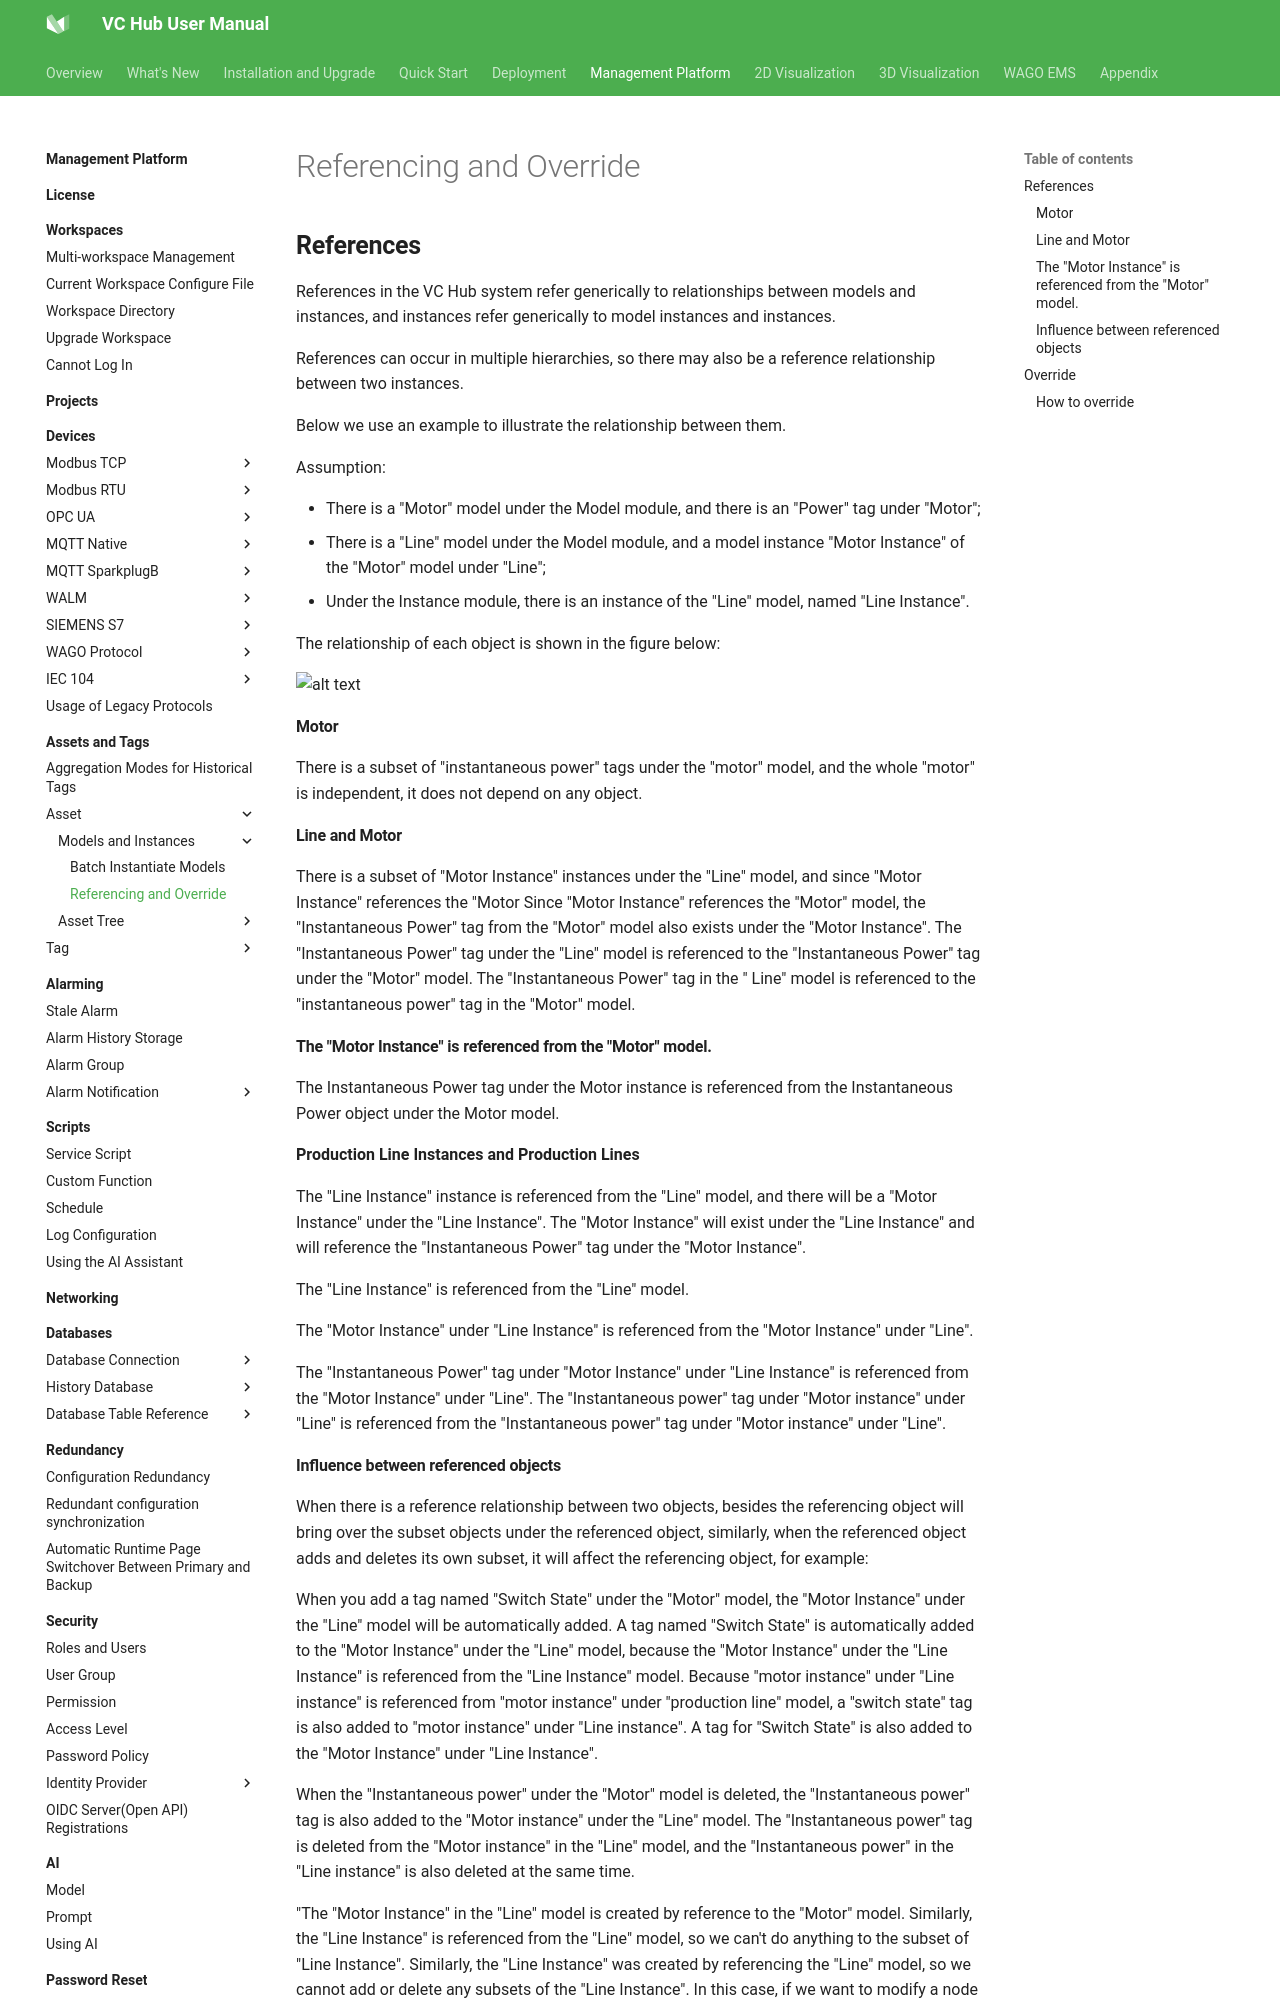

repository: mm-zzg/vchub-en-v52 · page: management-platform/assets-and-tags/asset/model-and-instance/referencing-and-override/index.html · generator: mkdocs

# Referencing and Override

## **References**

References in the VC Hub system refer generically to relationships between models and instances, and instances refer generically to model instances and instances.

References can occur in multiple hierarchies, so there may also be a reference relationship between two instances.

Below we use an example to illustrate the relationship between them.

Assumption:

- There is a "Motor" model under the Model module, and there is an "Power" tag under "Motor";
- There is a "Line" model under the Model module, and a model instance "Motor Instance" of the "Motor" model under "Line";
- Under the Instance module, there is an instance of the "Line" model, named "Line Instance".

The relationship of each object is shown in the figure below:

![alt text](29.png)


#### **Motor**

There is a subset of "instantaneous power" tags under the "motor" model, and the whole "motor" is independent, it does not depend on any object.

#### **Line and Motor**

There is a subset of "Motor Instance" instances under the "Line" model, and since "Motor Instance" references the "Motor Since "Motor Instance" references the "Motor" model, the "Instantaneous Power" tag from the "Motor" model also exists under the "Motor Instance". The "Instantaneous Power" tag under the "Line" model is referenced to the "Instantaneous Power" tag under the "Motor" model. The "Instantaneous Power" tag in the " Line" model is referenced to the "instantaneous power" tag in the "Motor" model.

#### **The "Motor Instance" is referenced from the "Motor" model.**

The Instantaneous Power tag under the Motor instance is referenced from the Instantaneous Power object under the Motor model.

**Production Line Instances and Production Lines**

The "Line Instance" instance is referenced from the "Line" model, and there will be a "Motor Instance" under the "Line Instance". The "Motor Instance" will exist under the "Line Instance" and will reference the "Instantaneous Power" tag under the "Motor Instance".

The "Line Instance" is referenced from the "Line" model.

The "Motor Instance" under "Line Instance" is referenced from the "Motor Instance" under "Line".

The "Instantaneous Power" tag under "Motor Instance" under "Line Instance" is referenced from the "Motor Instance" under "Line". The "Instantaneous power" tag under "Motor instance" under "Line" is referenced from the "Instantaneous power" tag under "Motor instance" under "Line".
